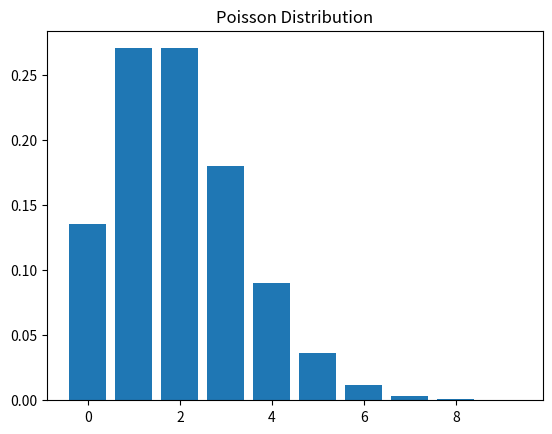

Reproduce this figure in Python.
import numpy as np
import matplotlib.pyplot as plt
from scipy.stats import norm,binom,poisson

#Gaussian Distrivution
# x=np.linspace(-4,4,100)
# y=norm.pdf(x, loc=0, scale=1) # Loc=mean, scale=Standard Deivation
# plt.plot(x,y,label="Gaussian")
# plt.title("Gaussian Distribution")
# plt.show()

#Binomial Distribution
# n,p = 10,0.5
# x=np.arange(0,n+1)
# y=binom.pmf(x,n,p) # we use pmf(Probability mass function) for binomial and poisson because it is discrete distribution
# plt.bar(x,y, label="Binomial")
# plt.title("Binomial Distribution")
# plt.show()

#Poisson Distribution
lam = 2
x = np.arange(0,10)
y=poisson.pmf(x,lam)
plt.bar(x,y, label="Poisson")
plt.title("Poisson Distribution")
plt.show()